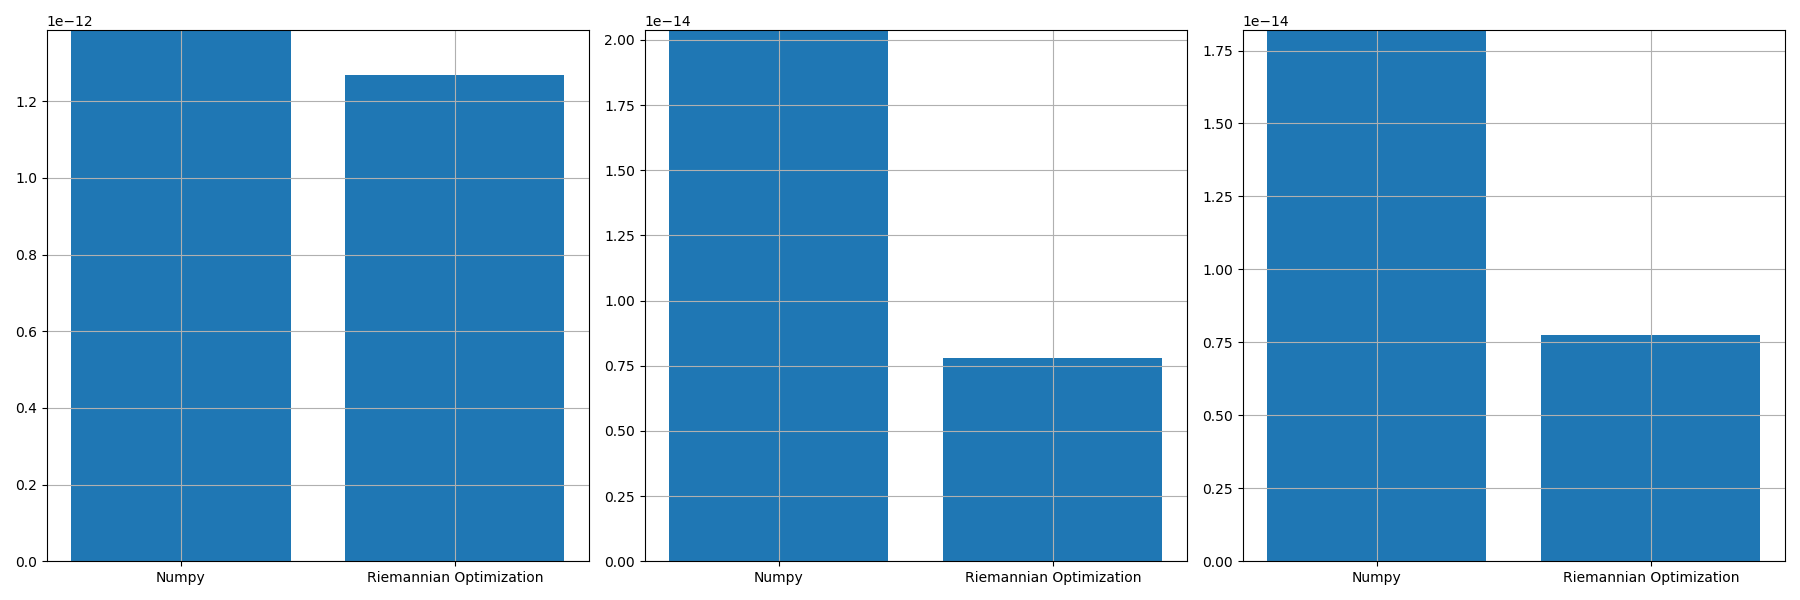

Values plotted in this chart, from the file beside it:
, norm_prop, norm_conv, norm_prop_IU, norm_prop_IV, norm_conv_IU0, norm_conv_IV0
0, 1.2690582195479529e-12, 1.3852156098567101e-12, 7.795457836378666e-15, 7.739546264951771e-15, 2.037046354021105e-14, 1.819784225666522e-14
